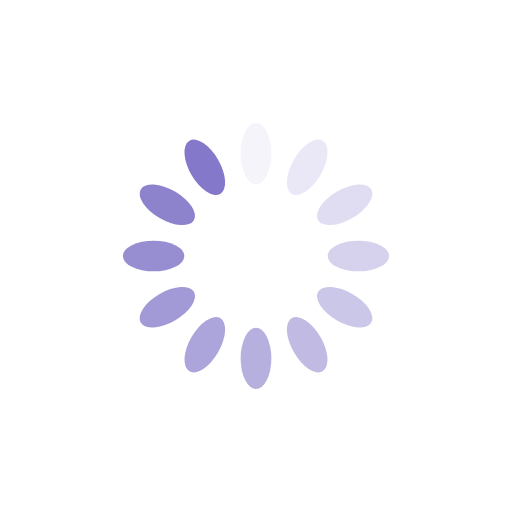
t = 0.00 s
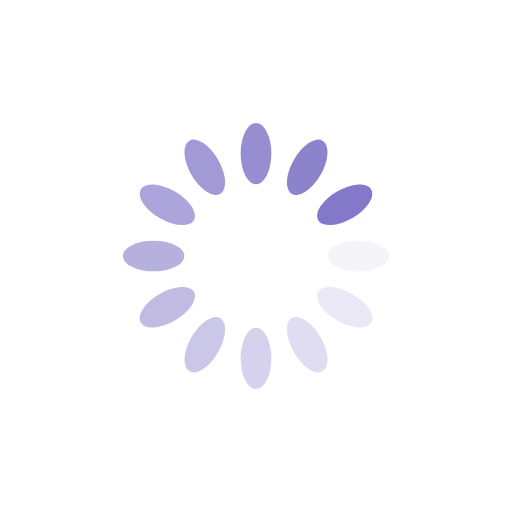
t = 0.25 s
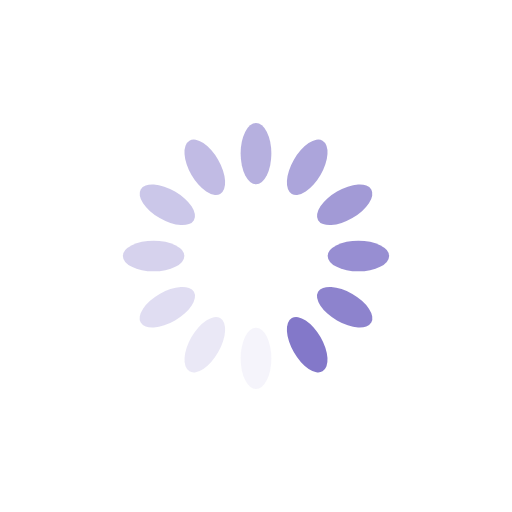
t = 0.50 s
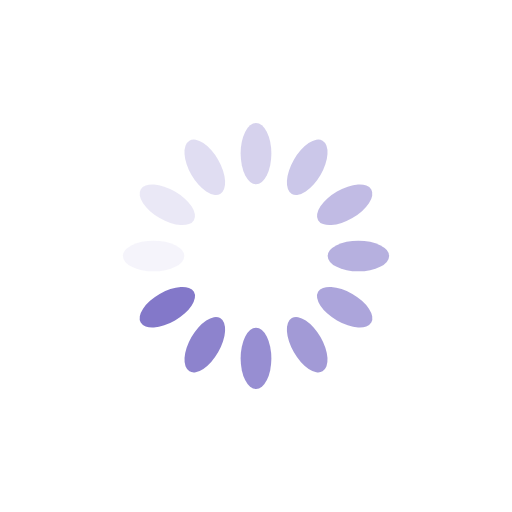
t = 0.75 s

The animated SVG that drew these frames (rendered in a browser with its animation timeline set to each time). Animation: 12 SMIL elements (animate=12); one cycle of 1.00 s, repeats indefinitely.

<?xml version="1.0" encoding="utf-8"?>
<svg xmlns="http://www.w3.org/2000/svg" xmlns:xlink="http://www.w3.org/1999/xlink" style="margin: auto; background: rgb(255, 255, 255); display: block; shape-rendering: auto;" width="200px" height="200px" viewBox="0 0 100 100" preserveAspectRatio="xMidYMid">
<g transform="rotate(0 50 50)">
  <rect x="47" y="24" rx="3" ry="6" width="6" height="12" fill="#8378c9">
    <animate attributeName="opacity" values="1;0" keyTimes="0;1" dur="1s" begin="-0.9166666666666666s" repeatCount="indefinite"></animate>
  </rect>
</g><g transform="rotate(30 50 50)">
  <rect x="47" y="24" rx="3" ry="6" width="6" height="12" fill="#8378c9">
    <animate attributeName="opacity" values="1;0" keyTimes="0;1" dur="1s" begin="-0.8333333333333334s" repeatCount="indefinite"></animate>
  </rect>
</g><g transform="rotate(60 50 50)">
  <rect x="47" y="24" rx="3" ry="6" width="6" height="12" fill="#8378c9">
    <animate attributeName="opacity" values="1;0" keyTimes="0;1" dur="1s" begin="-0.75s" repeatCount="indefinite"></animate>
  </rect>
</g><g transform="rotate(90 50 50)">
  <rect x="47" y="24" rx="3" ry="6" width="6" height="12" fill="#8378c9">
    <animate attributeName="opacity" values="1;0" keyTimes="0;1" dur="1s" begin="-0.6666666666666666s" repeatCount="indefinite"></animate>
  </rect>
</g><g transform="rotate(120 50 50)">
  <rect x="47" y="24" rx="3" ry="6" width="6" height="12" fill="#8378c9">
    <animate attributeName="opacity" values="1;0" keyTimes="0;1" dur="1s" begin="-0.5833333333333334s" repeatCount="indefinite"></animate>
  </rect>
</g><g transform="rotate(150 50 50)">
  <rect x="47" y="24" rx="3" ry="6" width="6" height="12" fill="#8378c9">
    <animate attributeName="opacity" values="1;0" keyTimes="0;1" dur="1s" begin="-0.5s" repeatCount="indefinite"></animate>
  </rect>
</g><g transform="rotate(180 50 50)">
  <rect x="47" y="24" rx="3" ry="6" width="6" height="12" fill="#8378c9">
    <animate attributeName="opacity" values="1;0" keyTimes="0;1" dur="1s" begin="-0.4166666666666667s" repeatCount="indefinite"></animate>
  </rect>
</g><g transform="rotate(210 50 50)">
  <rect x="47" y="24" rx="3" ry="6" width="6" height="12" fill="#8378c9">
    <animate attributeName="opacity" values="1;0" keyTimes="0;1" dur="1s" begin="-0.3333333333333333s" repeatCount="indefinite"></animate>
  </rect>
</g><g transform="rotate(240 50 50)">
  <rect x="47" y="24" rx="3" ry="6" width="6" height="12" fill="#8378c9">
    <animate attributeName="opacity" values="1;0" keyTimes="0;1" dur="1s" begin="-0.25s" repeatCount="indefinite"></animate>
  </rect>
</g><g transform="rotate(270 50 50)">
  <rect x="47" y="24" rx="3" ry="6" width="6" height="12" fill="#8378c9">
    <animate attributeName="opacity" values="1;0" keyTimes="0;1" dur="1s" begin="-0.16666666666666666s" repeatCount="indefinite"></animate>
  </rect>
</g><g transform="rotate(300 50 50)">
  <rect x="47" y="24" rx="3" ry="6" width="6" height="12" fill="#8378c9">
    <animate attributeName="opacity" values="1;0" keyTimes="0;1" dur="1s" begin="-0.08333333333333333s" repeatCount="indefinite"></animate>
  </rect>
</g><g transform="rotate(330 50 50)">
  <rect x="47" y="24" rx="3" ry="6" width="6" height="12" fill="#8378c9">
    <animate attributeName="opacity" values="1;0" keyTimes="0;1" dur="1s" begin="0s" repeatCount="indefinite"></animate>
  </rect>
</g>
<!-- [ldio] generated by https://loading.io/ --></svg>
